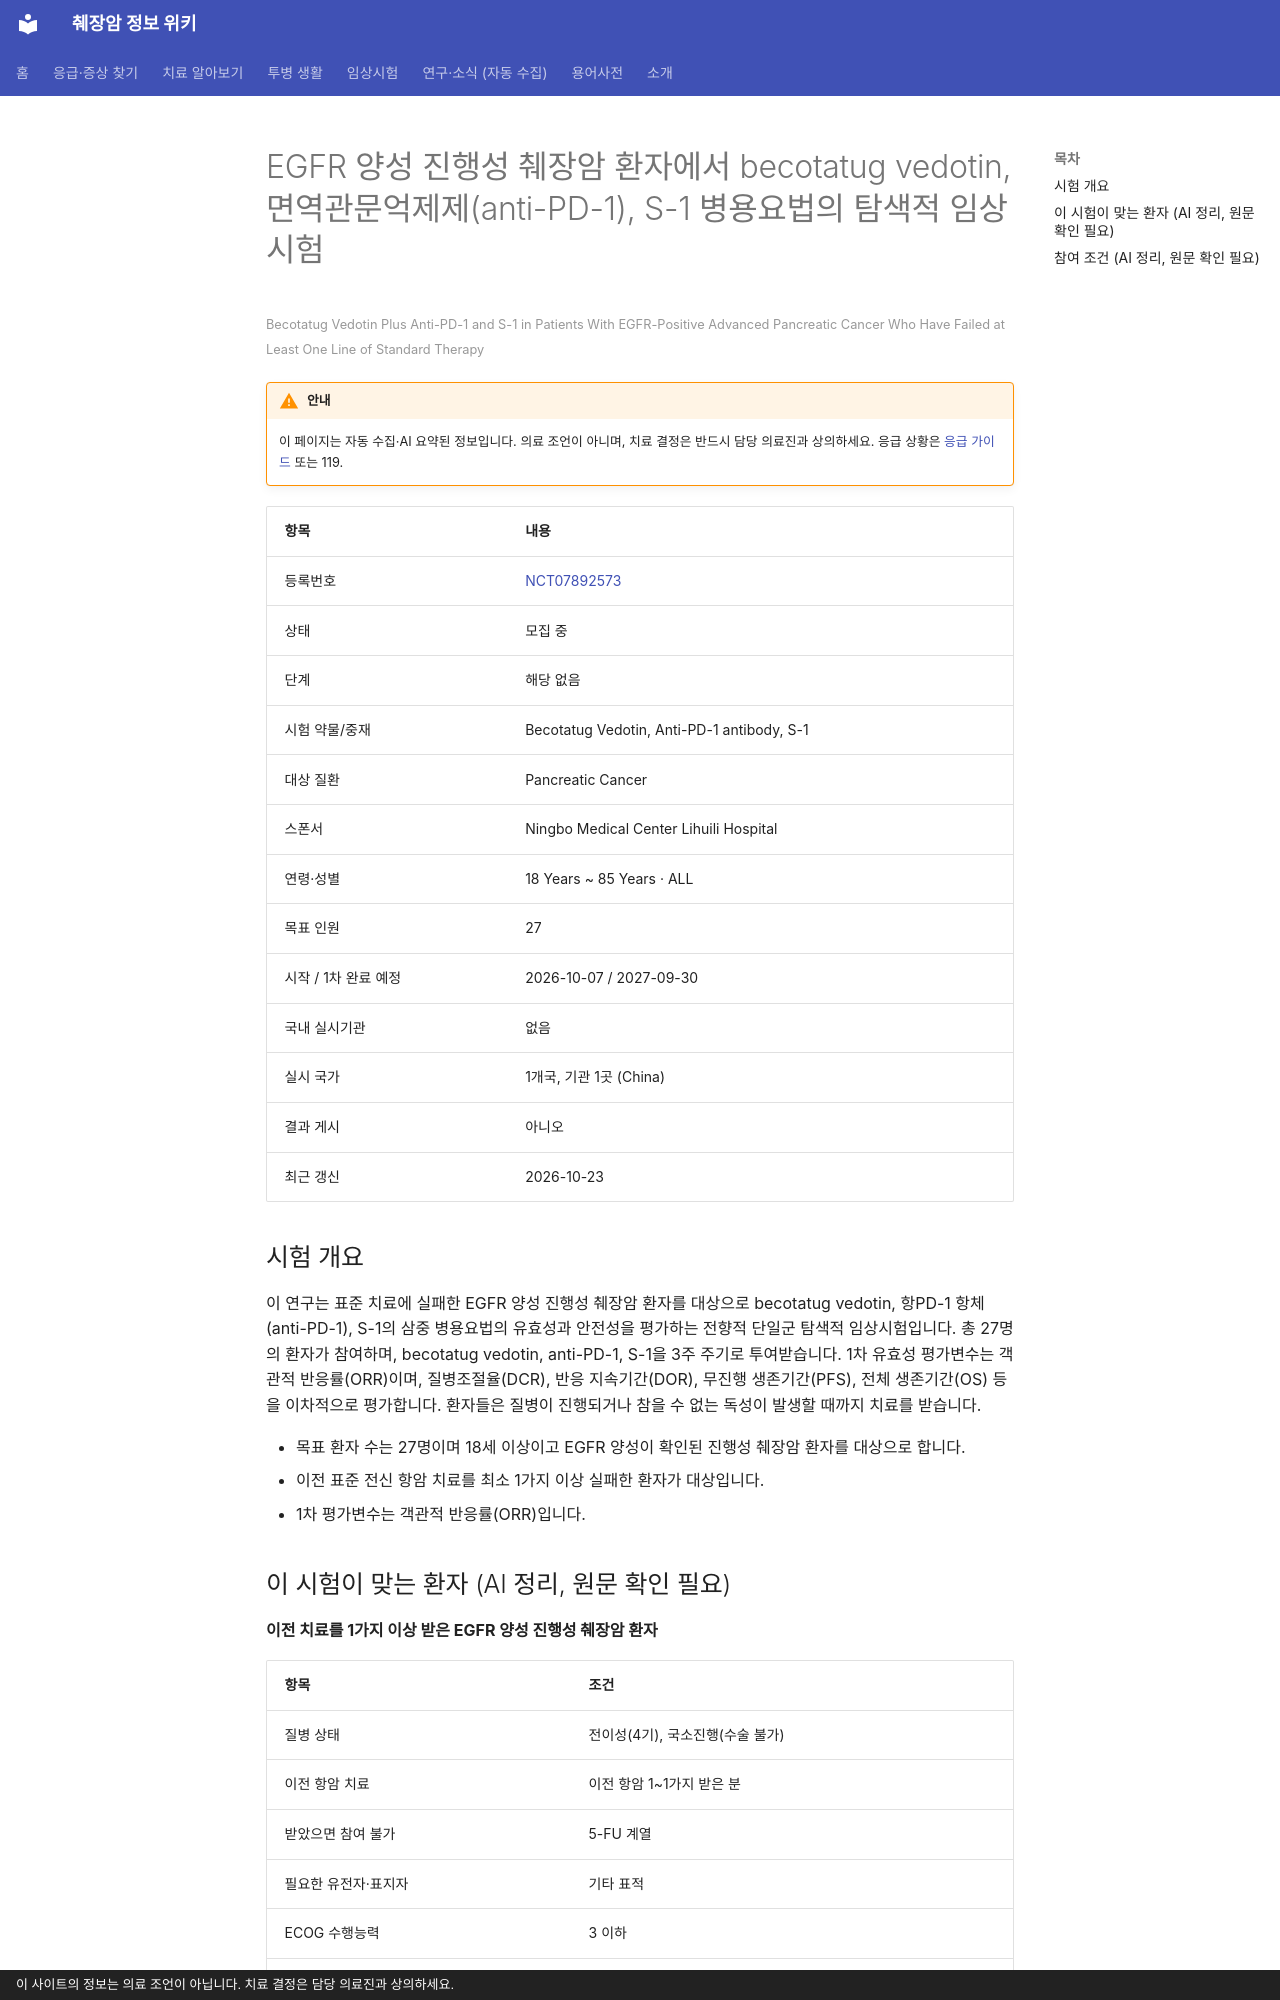

repository: hizorro88-rgb/papersearcher · page: _generated/trials/NCT07892573/index.html · generator: mkdocs · copyright: 이 사이트의 정보는 의료 조언이 아닙니다. 치료 결정은 담당 의료진과 상의하세요.

---
title: "NCT07892573 EGFR 양성 진행성 췌장암 환자에서 becotatug vedotin, 면역관문억제제(anti-PD-1),…"
description: "해당 없음 · 모집 중"
comments: true
search:
  boost: 0.4
---

# EGFR 양성 진행성 췌장암 환자에서 becotatug vedotin, 면역관문억제제(anti-PD-1), S-1 병용요법의 탐색적 임상시험

<small>Becotatug Vedotin Plus Anti-PD-1 and S-1 in Patients With EGFR-Positive Advanced Pancreatic Cancer Who Have Failed at Least One Line of Standard Therapy</small>

!!! warning "안내"
    이 페이지는 자동 수집·AI 요약된 정보입니다. 의료 조언이 아니며, 치료 결정은 반드시 담당 의료진과 상의하세요. 응급 상황은 [응급 가이드](../../guides/emergency/index.md) 또는 119.

| 항목 | 내용 |
|---|---|
| 등록번호 | [NCT07892573](https://clinicaltrials.gov/study/NCT07892573) |
| 상태 | 모집 중 |
| 단계 | 해당 없음 |
| 시험 약물/중재 | Becotatug Vedotin, Anti-PD-1 antibody, S-1 |
| 대상 질환 | Pancreatic Cancer |
| 스폰서 | Ningbo Medical Center Lihuili Hospital |
| 연령·성별 | 18 Years ~ 85 Years · ALL |
| 목표 인원 | 27 |
| 시작 / 1차 완료 예정 | 2026-10-07 / 2027-09-30 |
| 국내 실시기관 | 없음 |
| 실시 국가 | 1개국, 기관 1곳 (China) |
| 결과 게시 | 아니오 |
| 최근 갱신 | 2026-10-23 |

## 시험 개요

이 연구는 표준 치료에 실패한 EGFR 양성 진행성 췌장암 환자를 대상으로 becotatug vedotin, 항PD-1 항체(anti-PD-1), S-1의 삼중 병용요법의 유효성과 안전성을 평가하는 전향적 단일군 탐색적 임상시험입니다. 총 27명의 환자가 참여하며, becotatug vedotin, anti-PD-1, S-1을 3주 주기로 투여받습니다. 1차 유효성 평가변수는 객관적 반응률(ORR)이며, 질병조절율(DCR), 반응 지속기간(DOR), 무진행 생존기간(PFS), 전체 생존기간(OS) 등을 이차적으로 평가합니다. 환자들은 질병이 진행되거나 참을 수 없는 독성이 발생할 때까지 치료를 받습니다.

- 목표 환자 수는 27명이며 18세 이상이고 EGFR 양성이 확인된 진행성 췌장암 환자를 대상으로 합니다.
- 이전 표준 전신 항암 치료를 최소 1가지 이상 실패한 환자가 대상입니다.
- 1차 평가변수는 객관적 반응률(ORR)입니다.

## 이 시험이 맞는 환자 (AI 정리, 원문 확인 필요)

**이전 치료를 1가지 이상 받은 EGFR 양성 진행성 췌장암 환자**

| 항목 | 조건 |
|---|---|
| 질병 상태 | 전이성(4기), 국소진행(수술 불가) |
| 이전 항암 치료 | 이전 항암 1~1가지 받은 분 |
| 받았으면 참여 불가 | 5-FU 계열 |
| 필요한 유전자·표지자 | 기타 표적 |
| ECOG 수행능력 | 3 이하 |
| 측정 가능 병변 | 필요 |

주요 제외 기준: 다른 악성 종양 병력 · MMAE 함유 항체-약물 접합체(ADC) 또는 S-1 이전 투여력 · 조절되지 않는 흉수 또는 복수 · 인간면역결핍바이러스(HIV) 감염 또는 치료되지 않은 활성 B형 간염

내 상황에 맞는지 한 번에 보려면 [맞춤 임상시험 찾기](../../guides/trials/finder.md).
